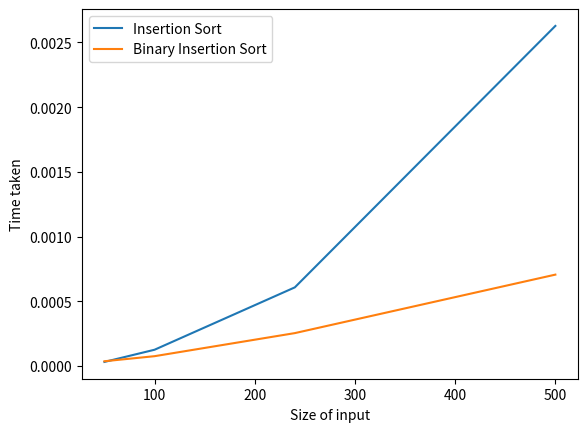

Python code for this plot:
'''
Question 4
As the size increases past 100, binary insertion tends to 
out perform insertion sort. Insertion sort tends only to be
faster for small input sizes. 
'''
import time
import random
import matplotlib.pyplot as plt

sizes = [50, 100, 240, 500]

#seen in class
def insertion_sort(arr):
    for i in range(1, len(arr)):
        key = arr[i]
        j = i - 1
        while(j >= 0 and arr[j] > key):
            arr[j + 1] = arr[j]
            j -= 1
        arr[j + 1] = key
#use chatgpt
def binary_insertion_sort(arr):
    for i in range(1, len(arr)):
        key = arr[i]
        low, high = 0, i - 1

        while low <= high:
            mid = (low + high) // 2
            if key < arr[mid]:
                high = mid - 1
            else:
                low = mid + 1

        arr[low + 1:i + 1] = arr[low:i]
        arr[low] = key

def measure_time(func, *args):
    start_time = time.time()
    func(*args)
    return time.time() - start_time

def generate_avg_case(size):
    return [random.randint(0, 100) for _ in range(size)]
#enf of chatgpt
        
insertion_sort_times = []
binary_insertion_sort_times = []

for size in sizes:
    data = generate_avg_case(size)

    insertion_time = measure_time(insertion_sort, data.copy())
    insertion_sort_times.append(insertion_time)

    binary_insertion_time = measure_time(binary_insertion_sort, data.copy())
    binary_insertion_sort_times.append(binary_insertion_time)

# Plot the results
plt.plot(sizes, insertion_sort_times, label="Insertion Sort")
plt.plot(sizes, binary_insertion_sort_times, label="Binary Insertion Sort")
plt.xlabel("Size of input")
plt.ylabel("Time taken")
plt.legend()
plt.show()
